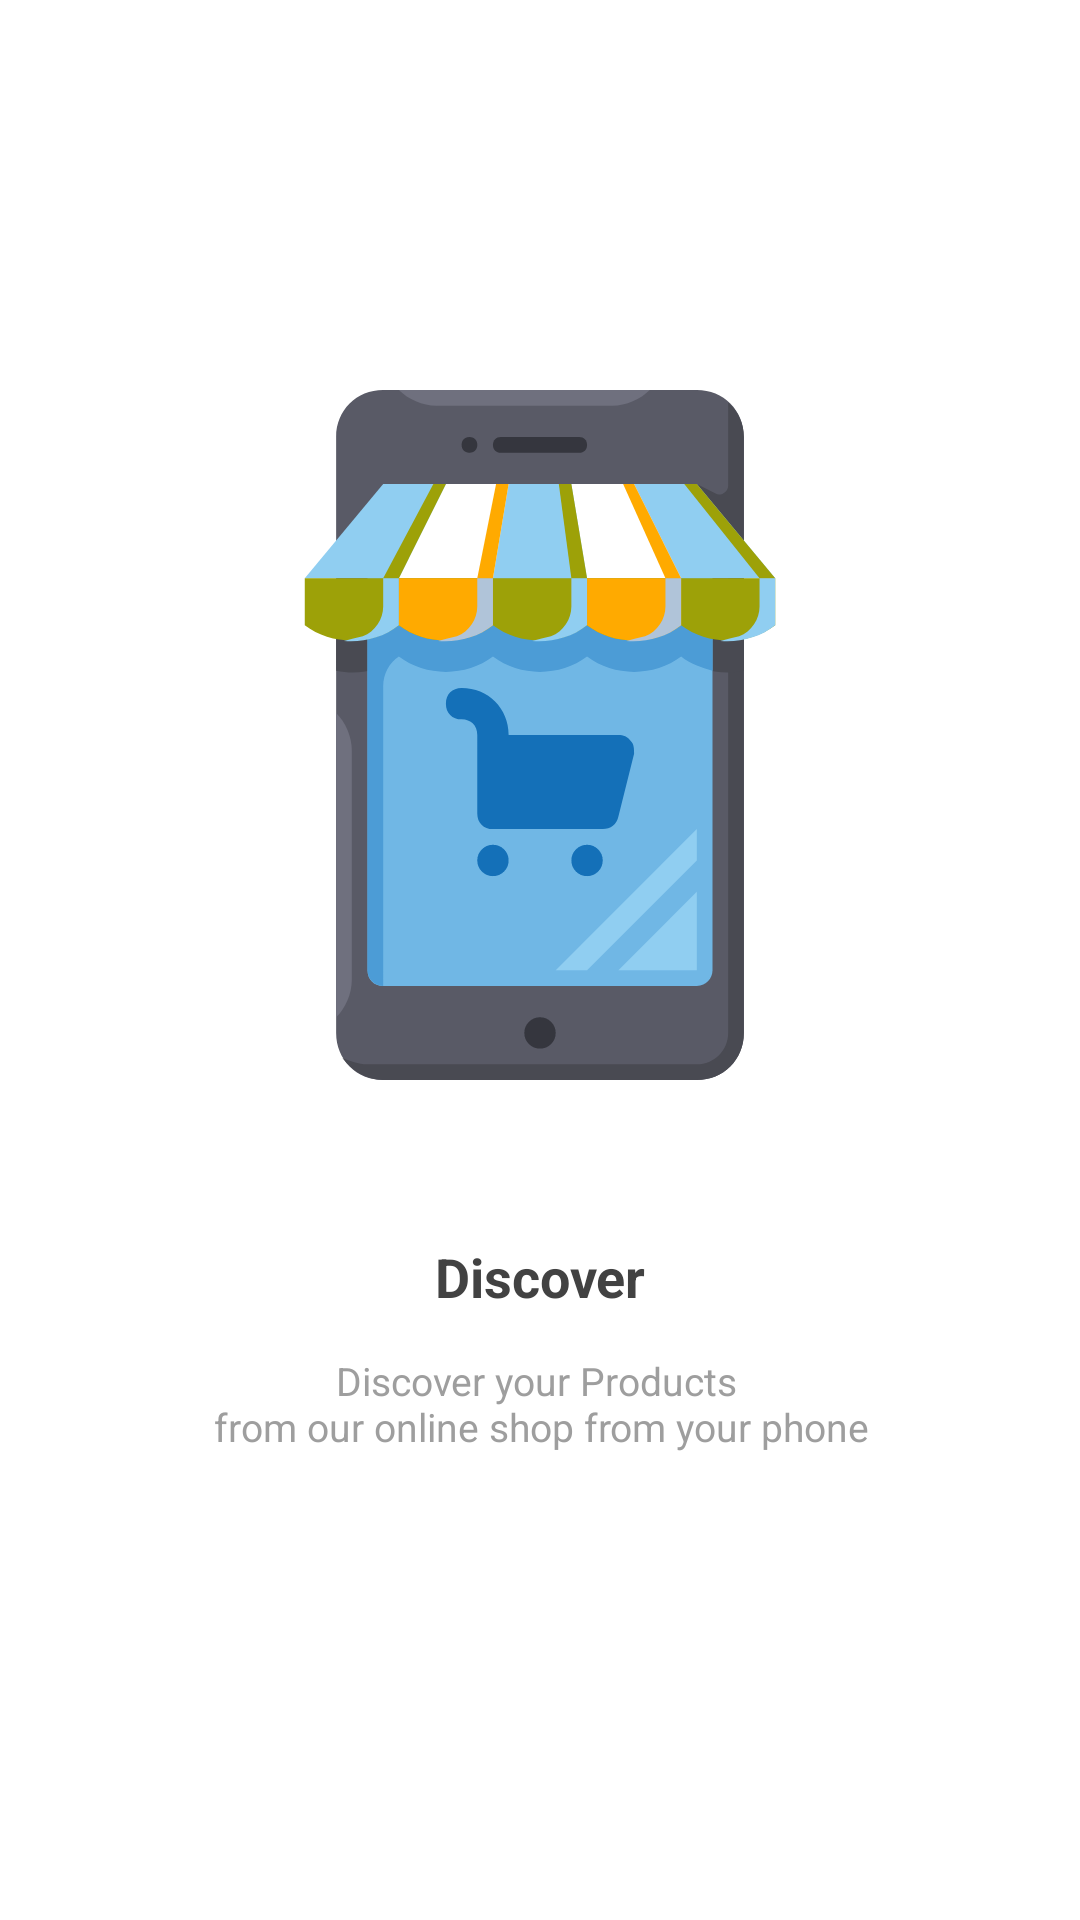

Reconstruct the res/layout file that produces this screen, plus the resources it refers to.
<!-- AndroidManifest.xml: application theme AppTheme -->
<!-- res/layout/slider_1.xml -->
<?xml version="1.0" encoding="utf-8"?>
<android.support.constraint.ConstraintLayout
    xmlns:android="http://schemas.android.com/apk/res/android"
    xmlns:app="http://schemas.android.com/apk/res-auto"
    xmlns:tools="http://schemas.android.com/tools"
    android:layout_width="match_parent"
    android:layout_height="match_parent"
    android:background="#FFFFFF"
    android:orientation="vertical">

    <ImageView
        android:id="@+id/discover_image"
        android:layout_width="230dp"
        android:layout_height="230dp"
        android:layout_marginEnd="8dp"
        android:layout_marginStart="8dp"
        android:layout_marginTop="130dp"
        android:src="@drawable/shopping_discover"
        app:layout_constraintEnd_toEndOf="parent"
        app:layout_constraintStart_toStartOf="parent"
        app:layout_constraintTop_toTopOf="parent" />

    <TextView
        android:id="@+id/cart"
        android:layout_width="wrap_content"
        android:layout_height="wrap_content"
        android:layout_marginBottom="8dp"
        android:layout_marginEnd="8dp"
        android:layout_marginLeft="8dp"
        android:layout_marginRight="8dp"
        android:layout_marginStart="8dp"
        android:gravity="center"
        android:text="Discover"
        android:textColor="#424242"
        android:textSize="18sp"
        android:textStyle="bold"
        app:fontFamily="@font/ubuntu"
        app:layout_constraintBottom_toBottomOf="parent"
        app:layout_constraintEnd_toEndOf="parent"
        app:layout_constraintStart_toStartOf="parent"
        app:layout_constraintTop_toBottomOf="@+id/discover_image"
        app:layout_constraintVertical_bias="0.215" />

    <TextView
        android:id="@+id/cart_text"
        android:layout_width="wrap_content"
        android:layout_height="wrap_content"
        android:layout_marginEnd="8dp"
        android:layout_marginLeft="8dp"
        android:layout_marginRight="8dp"
        android:layout_marginStart="8dp"
        android:gravity="center"
        android:text="@string/shopping_discover"
        android:textColor="#9E9E9E"
        android:textSize="13sp"
        app:fontFamily="@font/ubuntu"
        app:layout_constraintBottom_toBottomOf="parent"
        app:layout_constraintEnd_toEndOf="parent"
        app:layout_constraintHorizontal_bias="0.503"
        app:layout_constraintStart_toStartOf="parent"
        app:layout_constraintTop_toBottomOf="@+id/cart"
        app:layout_constraintVertical_bias="0.08" />
</android.support.constraint.ConstraintLayout>
<!-- resources referenced by this layout -->
<resources>
  <!-- drawable shopping_discover: vector/xml drawable (drawable, 6496 chars, omitted) -->
  <string name="shopping_discover">Discover your Products \nfrom our online shop from your phone</string>
  <style name="AppTheme" parent="Theme.AppCompat.NoActionBar">
          
          <item name="colorPrimary">@color/colorPrimary</item>
          <item name="colorPrimaryDark">@color/colorPrimaryDark</item>
          <item name="colorAccent">@color/colorAccent</item>
      </style>
  <color name="colorPrimary">#4E2796</color>
  <color name="colorPrimaryDark">#303F9F</color>
  <color name="colorAccent">#FF4081</color>
</resources>
